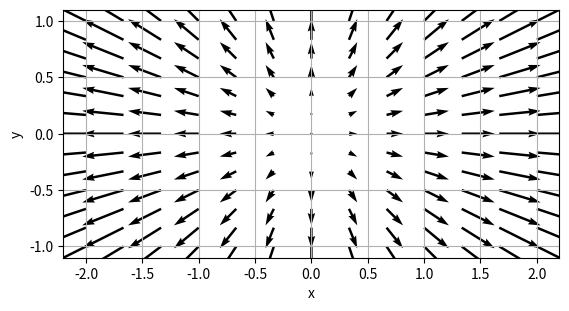

Python code for this plot:
# Python initialisieren:
import matplotlib.pyplot as pl;
import numpy as np;
# Parameter:
x_0=-2.; x_E=2.; y_0=-1.; y_E=1.;
N_x=13; N_y=13; sc=10.; aw=0.005; fig=1;
# Funktionen:
def v(x,y):
    v_x=x/2;
    v_y=y/2;
    return v_x,v_y;
# Daten:
x_data=np.linspace(x_0,x_E,N_x);
y_data=np.linspace(y_0,y_E,N_y);
[x_grid,y_grid]=np.meshgrid(x_data,y_data);
[v_x_grid,v_y_grid]=v(x_grid,y_grid);
# Plot:
fh=pl.figure(fig);
pl.quiver(x_grid,y_grid,v_x_grid,v_y_grid,scale=sc,width=aw);
pl.xlabel('x'); pl.ylabel('y');
pl.grid(visible=True); pl.axis('image');